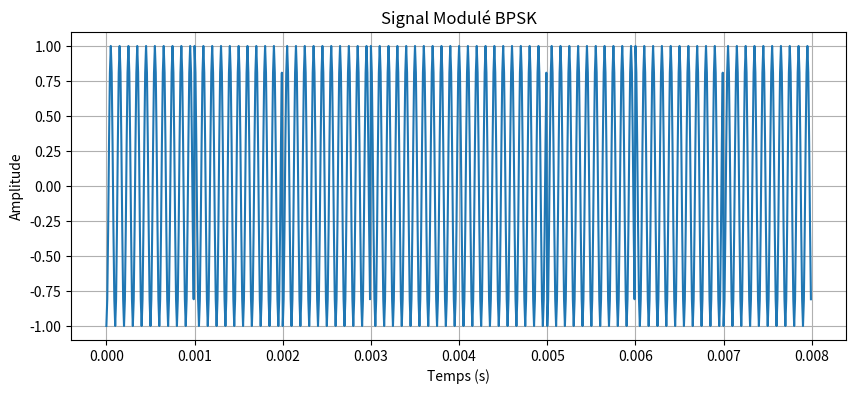

Generate this figure with matplotlib:
import numpy as np
import matplotlib.pyplot as plt

def bpsk_modulation(bits, carrier_freq, sampling_rate, duration):
    """
    Simule la modulation BPSK pour une séquence de bits donnée.

    :param bits: Séquence de bits à moduler.
    :param carrier_freq: Fréquence de la porteuse en Hz.
    :param sampling_rate: Taux d'échantillonnage en Hz.
    :param duration: Durée de chaque bit en secondes.
    :return: Signal modulé BPSK.
    """
    t = np.arange(0, duration * len(bits), 1 / sampling_rate)
    carrier = np.cos(2 * np.pi * carrier_freq * t)
    signal = np.zeros(len(t))

    for i, bit in enumerate(bits):
        if bit == 0:
            signal[i * int(sampling_rate * duration):(i + 1) * int(sampling_rate * duration)] = -carrier[i * int(sampling_rate * duration):(i + 1) * int(sampling_rate * duration)]
        else:
            signal[i * int(sampling_rate * duration):(i + 1) * int(sampling_rate * duration)] = carrier[i * int(sampling_rate * duration):(i + 1) * int(sampling_rate * duration)]

    return t, signal

def main():
    # Paramètres de la simulation
    bits = [0, 1, 0, 1, 1, 0, 1, 0]  # Séquence de bits à moduler
    carrier_freq = 10e3  # Fréquence de la porteuse en Hz
    sampling_rate = 100e3  # Taux d'échantillonnage en Hz
    duration = 0.001  # Durée de chaque bit en secondes

    # Moduler le signal
    t, modulated_signal = bpsk_modulation(bits, carrier_freq, sampling_rate, duration)

    # Afficher le signal modulé
    plt.figure(figsize=(10, 4))
    plt.plot(t, modulated_signal)
    plt.title('Signal Modulé BPSK')
    plt.xlabel('Temps (s)')
    plt.ylabel('Amplitude')
    plt.grid()
    plt.show()

if __name__ == "__main__":
    main()